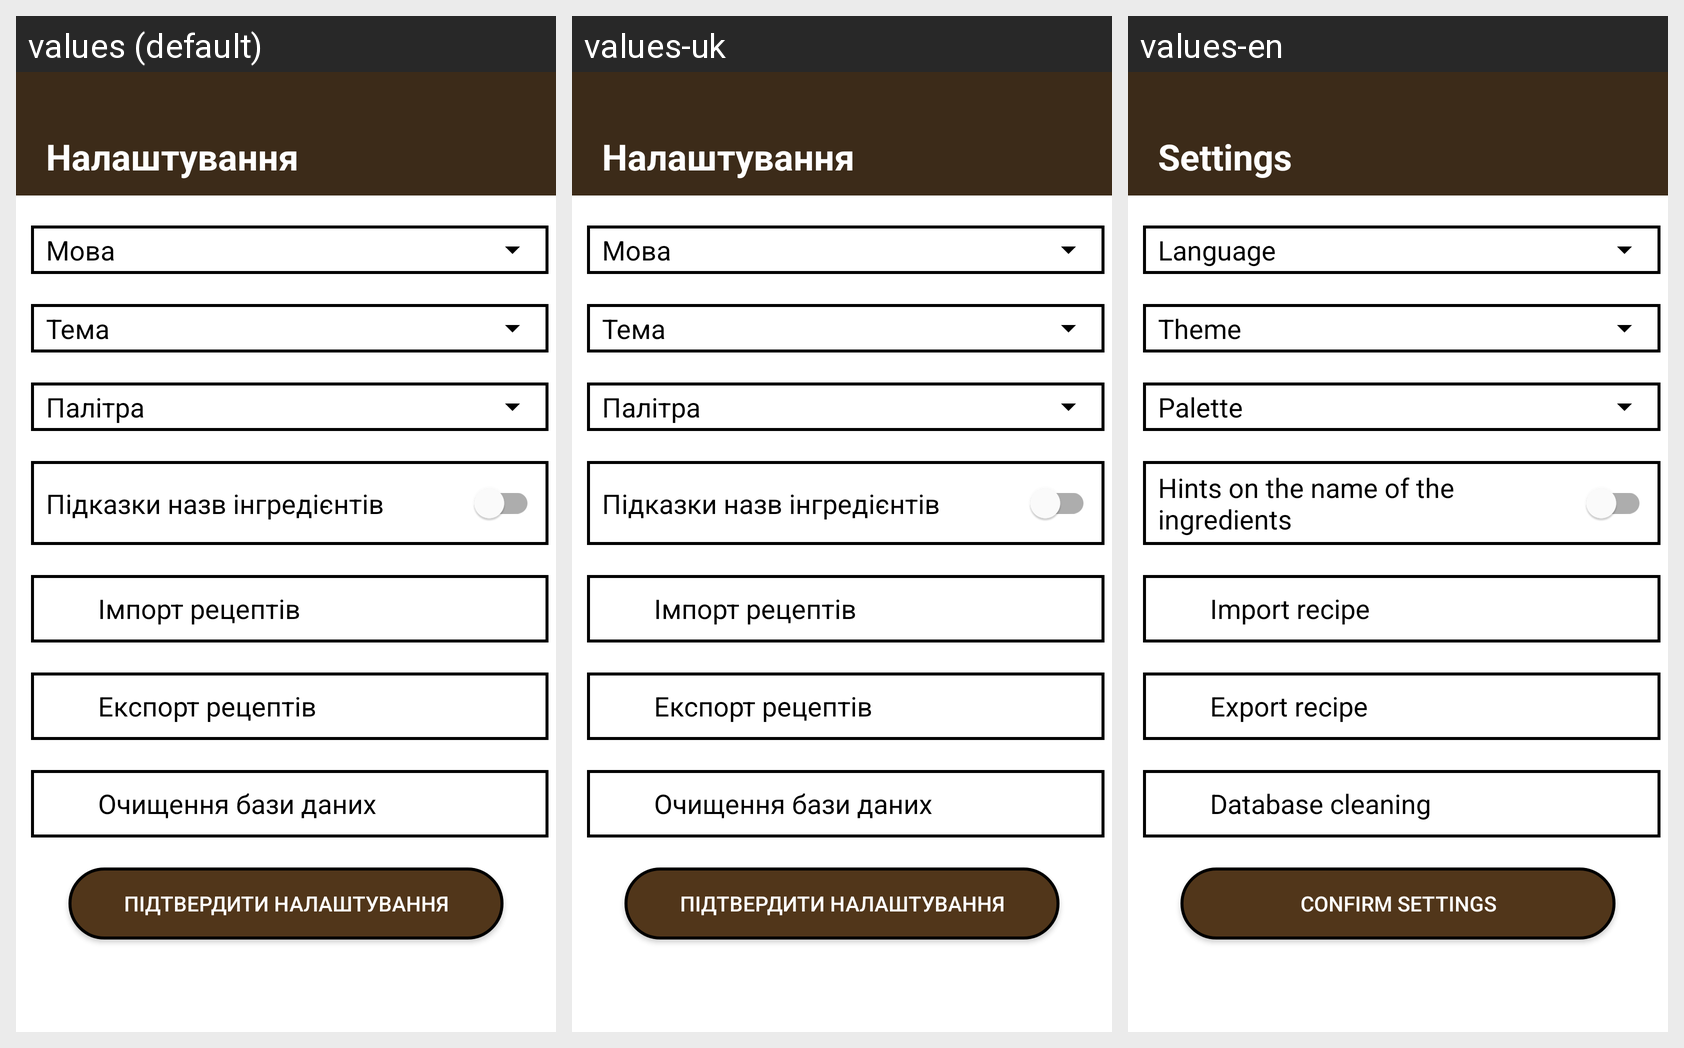

Locale-by-locale string values for the Android screen shown in this grid:
Android screen res/layout/setting.xml rendered under 3 locales, left to right: values (default), values-uk, values-en. Device: Nexus 5 (rendered at 1080×1920; each locale shown at half size, 540×960, under a caption strip naming it); theme AppTheme_Brown.Light.
Strings drawn on this screen, with the default value and each locale's value (text and hints the layout hard-codes, and strings that could not be matched under every locale, appear in the picture but are not listed):

settings
  values: Налаштування
  values-uk: Налаштування
  values-en: Settings

language
  values: Мова
  values-uk: Мова
  values-en: Language

theme
  values: Тема
  values-uk: Тема
  values-en: Theme

palette
  values: Палітра
  values-uk: Палітра
  values-en: Palette

ingredient_names_hints
  values: Підказки назв інгредієнтів
  values-uk: Підказки назв інгредієнтів
  values-en: Hints on the name of the ingredients

import_recipe
  values: Імпорт рецептів
  values-uk: Імпорт рецептів
  values-en: Import recipe

export_recipe
  values: Експорт рецептів
  values-uk: Експорт рецептів
  values-en: Export recipe

clear_db
  values: Очищення бази даних
  values-uk: Очищення бази даних
  values-en: Database cleaning

confirm_settings
  values: Підтвердити налаштування
  values-uk: Підтвердити налаштування
  values-en: Confirm Settings
